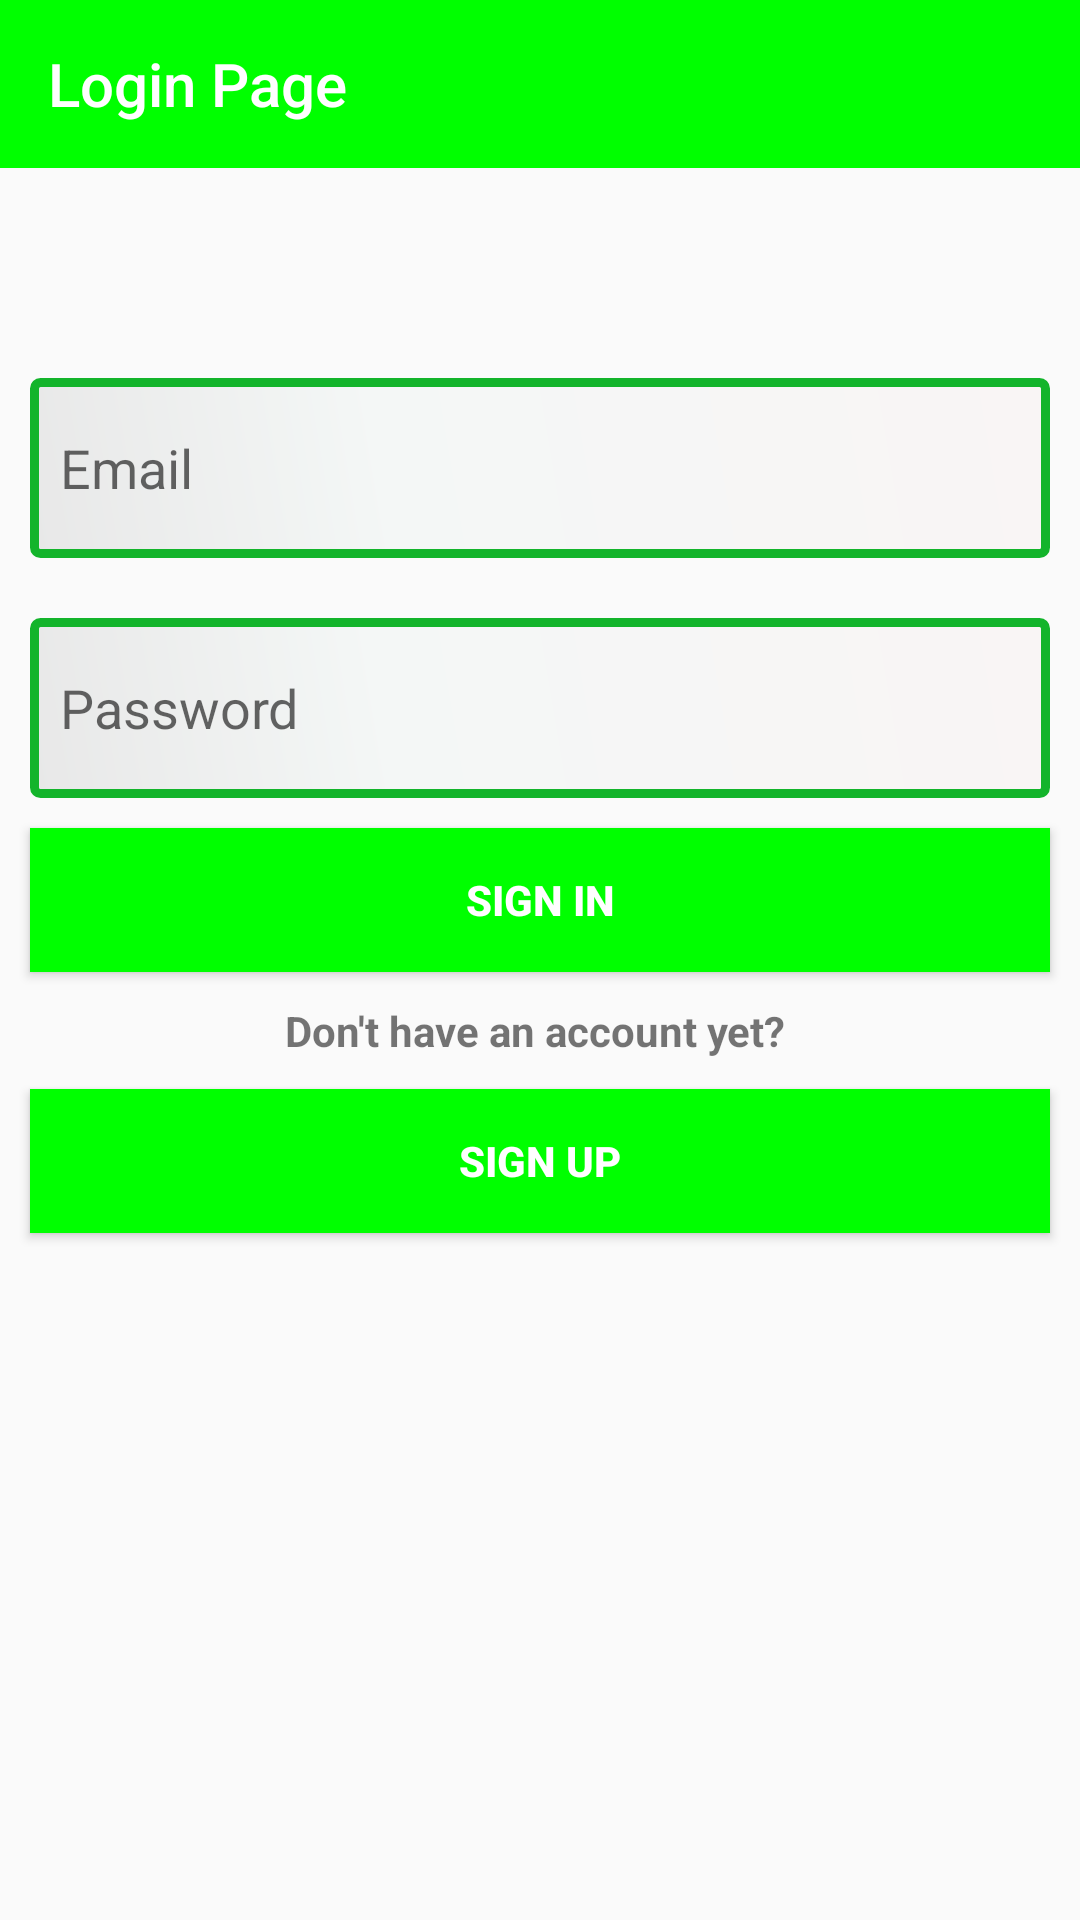

This screen was rendered from an Android layout file. Write that file and the resources it references.
<!-- AndroidManifest.xml: application theme noActionaBar -->
<!-- res/layout/activity_main.xml -->
<?xml version="1.0" encoding="utf-8"?>
<LinearLayout xmlns:android="http://schemas.android.com/apk/res/android"
    xmlns:app="http://schemas.android.com/apk/res-auto"
    xmlns:tools="http://schemas.android.com/tools"
    android:layout_width="match_parent"
    android:orientation="vertical"
    android:layout_height="wrap_content"
    tools:context=".MainActivity">

    <android.support.v7.widget.Toolbar
        android:layout_width="match_parent"
        android:layout_height="wrap_content"
        app:title="Login Page"
        android:background="#0f0"
        app:titleTextColor="#fff"

        >
    </android.support.v7.widget.Toolbar>

    <EditText
        android:layout_width="match_parent"
        android:layout_height="wrap_content"
        android:layout_marginTop="70dp"
        android:hint="Email"
        android:background="@drawable/box"
        android:padding="10dp"
        android:layout_marginHorizontal="10dp"

        />

    <EditText
        android:layout_width="match_parent"
        android:layout_height="wrap_content"
        android:background="@drawable/box"
        android:hint="Password"
        android:layout_marginTop="20dp"
        android:padding="10dp"
        android:layout_marginHorizontal="10dp"
        />

    <Button
        android:layout_width="match_parent"
        android:layout_height="wrap_content"
        android:layout_margin="10dp"
        android:background="#0f0"
        android:text="Sign In"
        android:textColor="#fff"
        android:textStyle="bold"/>
    <TextView
        android:layout_width="match_parent"
        android:layout_height="wrap_content"
        android:text="Don't have an account yet? "
        android:gravity="center"
        android:textStyle="bold"/>

    <Button
        android:layout_width="match_parent"
        android:id="@+id/ash"
        android:layout_height="wrap_content"
        android:layout_margin="10dp"
        android:background="#0f0"
        android:text="Sign Up"
        android:textColor="#fff"
        android:textStyle="bold"/>
</LinearLayout>
<!-- resources referenced by this layout -->
<resources>
  <!-- drawable box (drawable) -->
  <?xml version="1.0" encoding="utf-8"?>
  <shape xmlns:android="http://schemas.android.com/apk/res/android" android:shape="rectangle" >
      <corners
          android:radius="2dp"
          />
      <gradient
          android:angle="45"
          android:centerX="35%"
          android:centerColor="#f4f7f6"
          android:startColor="#E8E8E8"
          android:endColor="#f9f5f5"
          android:type="linear"
          />
      <padding
          android:left="0dp"
          android:top="0dp"
          android:right="0dp"
          android:bottom="0dp"
          />
      <size
          android:width="270dp"
          android:height="60dp"
          />
      <stroke
          android:width="3dp"
          android:color="#13b42b"
          />
  </shape>
  <style name="noActionaBar" parent="Theme.AppCompat.Light.NoActionBar">
          
          <item name="colorPrimary">@color/colorPrimary</item>
          <item name="colorPrimaryDark">@color/colorPrimaryDark</item>
          <item name="colorAccent">@color/colorAccent</item>
      </style>
  <!-- not gathered from this repository: default colours our renderer supplied (Android Studio template values) -->
  <color name="colorPrimary">#FF6200EE</color>
  <color name="colorPrimaryDark">#FF3700B3</color>
  <color name="colorAccent">#FF03DAC5</color>
</resources>
